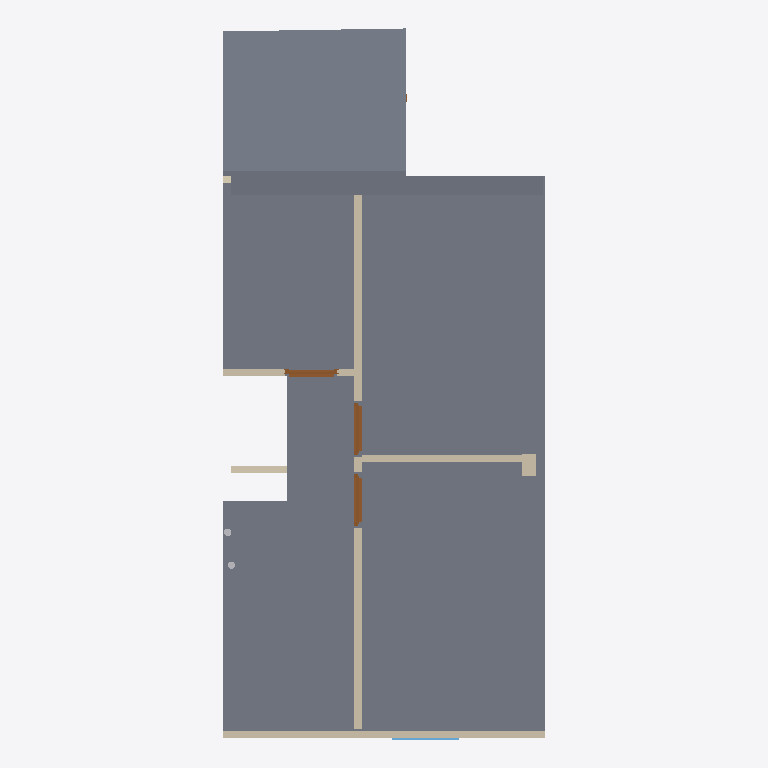
Plan cut of the same IFC building model at storey '01_eerste_verdieping' (level 3.30 m, cut at 4.70 m), seen from above with north up, elements coloured by IFC class: 7 walls (beige), 3 slabs (grey), 3 doors (brown), 2 other elements (light grey), 1 window (light blue). Cut surfaces are drawn darker.
Extent 4.5 m × 10.0 m × 8.0 m (x, y, z). Storeys (2): 00_begane_grond at 0.00 m; 01_eerste_verdieping at 3.30 m. Elements (73): 21 IfcWall, 14 IfcPipeSegment, 12 IfcPipeFitting, 9 IfcDoor, 9 IfcSlab, 4 IfcBeam, 2 IfcWindow, 1 IfcFlowController, 1 IfcSanitaryTerminal.

HEADER;
FILE_DESCRIPTION(('ViewDefinition[DesignTransferView]'),'2;1');
FILE_NAME('pointcloud_trace.ifc','2024-06-06T13:05:39+02:00',(''),(''),'IfcOpenShell v0.7.0-f7c03db75','BlenderBIM [number]-e0df22f','');
FILE_SCHEMA(('IFC4'));
ENDSEC;
DATA;
#1=IFCPROJECT('1zoEMKC9j6UPiyRi3HcdvX',$,'My Project',$,$,$,$,(#14,#26),#9);
#30=IFCSITE('3NHeqcnFr5RusyaqU00HPh',$,'My Site',$,$,#53,$,$,$,$,$,$,$,$);
#36=IFCBUILDING('37rIheW0j7ZgDecflkAaHV',$,'My Building',$,$,#59,$,$,$,$,$,$);
#42=IFCBUILDINGSTOREY('2eTHEB6rHC4B0c69ajTZ55',$,'00_begane_grond',$,$,#65,$,$,$,$);
#3364=IFCBUILDINGSTOREY('2xkz2OdejAEx$okmpXwOYY',$,'01_eerste_verdieping',$,$,#3374,$,$,$,$);
#3033=IFCSLAB('34GwxsgkD0fg5fAFbfAbGR',$,'Slab',$,$,#11257,#3047,$,$);
#4616=IFCSLAB('0kG9TELqH1BQiOhk5W8ZVY',$,'Slab',$,$,#5086,#4630,$,$);
#4578=IFCSLAB('1NY3TbpsX3Yuq5tIawcSdR',$,'Slab',$,$,#4706,#4592,$,$);
#12815=IFCWALL('1w9dBKph97cO66alHWslhn',$,'Vert',$,$,#13130,#12821,$,.ELEMENTEDWALL.);
#3466=IFCWALL('1zkILRH1jA6hn3DA_A0FwL',$,'Wall',$,$,#5620,#3473,$,$);
#3975=IFCWALL('08BUtCpsn7vfzsjqCTNQlC',$,'Wall',$,$,#5166,#3981,$,$);
#3901=IFCWALL('1sTI13yw1C5O8jSqczX$zr',$,'Wall',$,$,#4023,#3907,$,$);
#2822=IFCWALL('3G66OElEn8$PAuI_lEuVtV',$,'Wall',$,$,#6710,#2828,$,$);
#12923=IFCDOOR('3kpsXjuPr6aAkTWERsGl$G',$,'Door',$,$,#13235,#13208,$,$,$,$,$,$);
#13039=IFCDOOR('1wdouduAr06QRe_riD2x3K',$,'Door',$,$,#13200,#13065,$,$,$,$,$,$);
#6423=IFCDOOR('2iIay7QiDDkAD9Gr7km04w',$,'Door',$,$,#8657,#6450,$,2.0,0.730000019073486,$,$,$);
#11263=IFCWALL('0BhO1FKdLChRkPaK8ULJCR',$,'Wall',$,$,#11332,#11274,$,$);
#8658=IFCWINDOW('2WnZwD2uf7P9wo8J0WkSBu',$,'Window',$,$,#9559,#8685,$,2.20000004768372,1.0,$,.DOUBLE_PANEL_HORIZONTAL.,$);
#3708=IFCWALL('0rf6efVrvCJvU4$qbb0$GO',$,'Wall',$,$,#3750,#3714,$,$);
#53227=IFCPIPESEGMENT('0ki0Vi7FH0CRRokUIRGoWO',$,'PipeSegment',$,$,#55224,#53261,$,$);
#54947=IFCPIPESEGMENT('17wwqz3Ln1CBB_y9oi6WjQ',$,'PipeSegment',$,$,#55397,#54981,$,$);
ENDSEC;